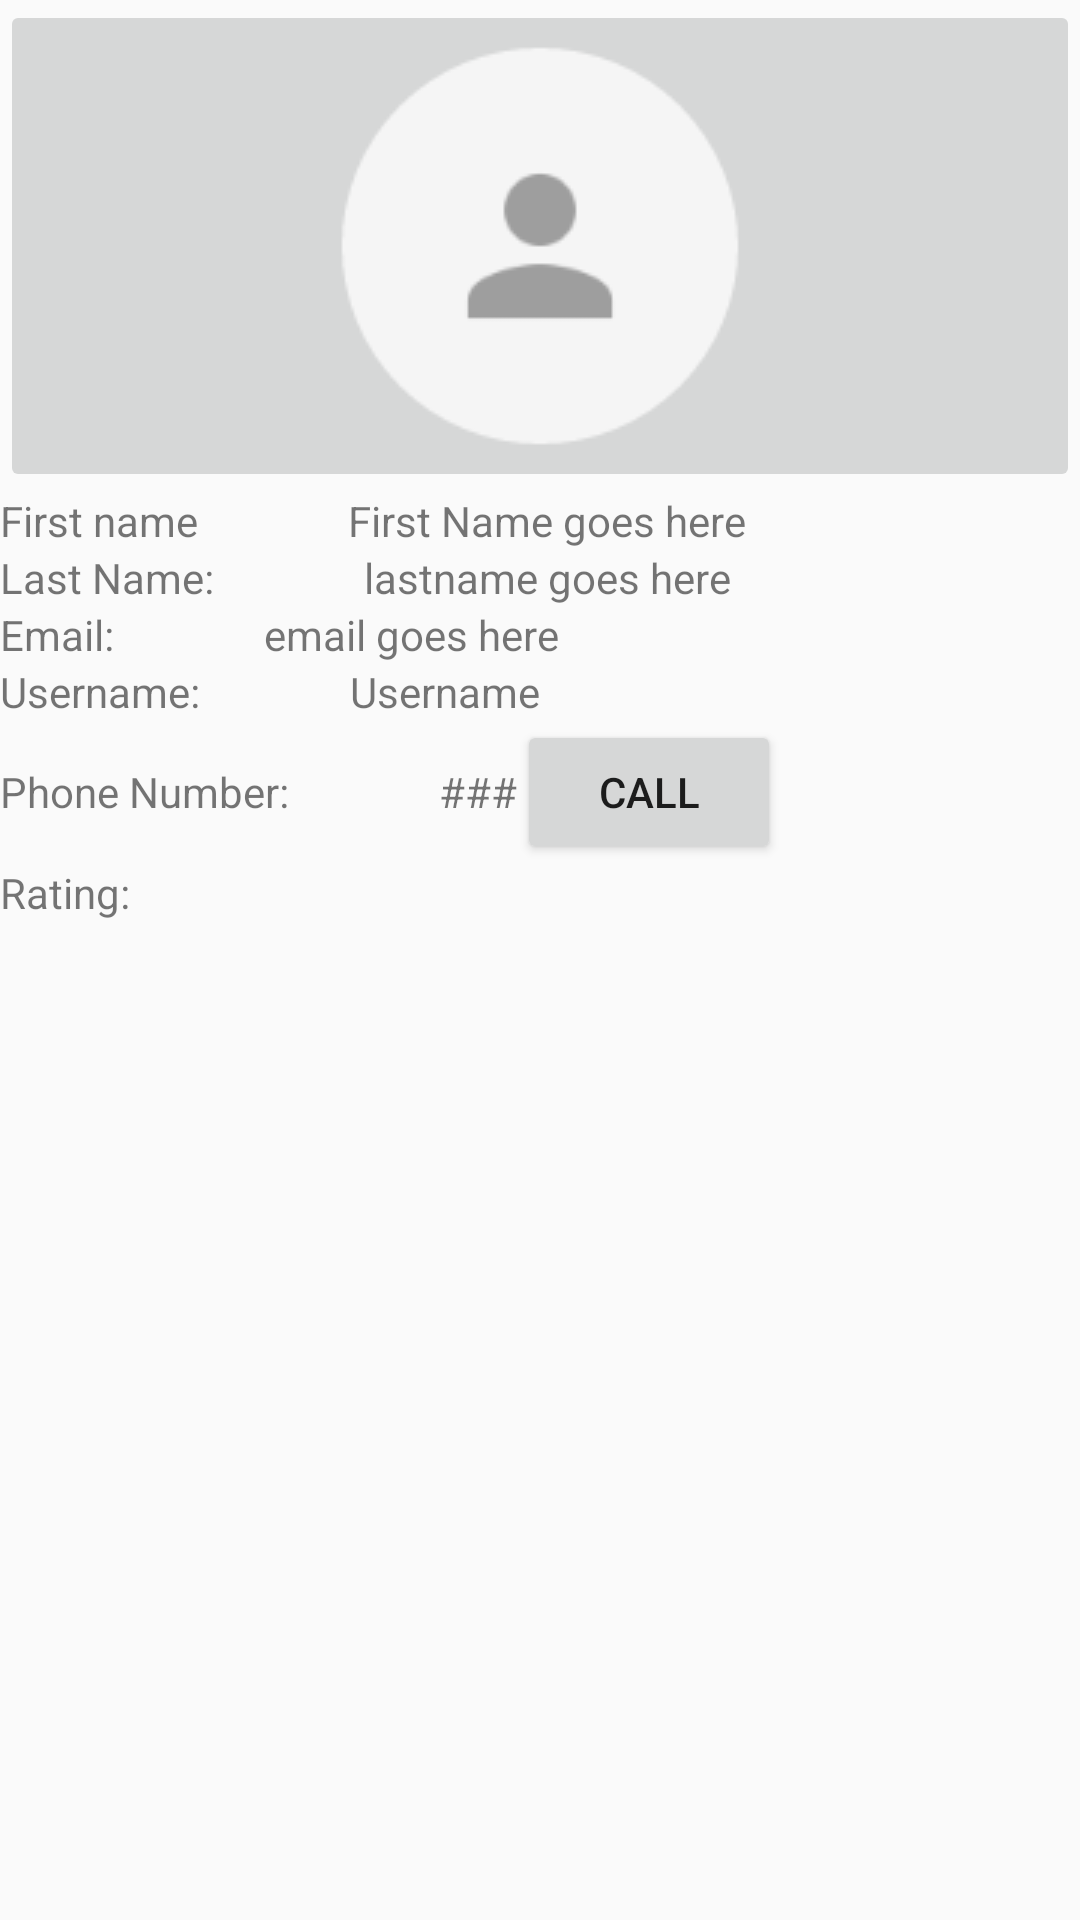

This screen was rendered from an Android layout file. Write that file and the resources it references.
<!-- AndroidManifest.xml: application theme AppTheme -->
<!-- res/layout/activity_view_applicants_account.xml -->
<?xml version="1.0" encoding="utf-8"?>
<LinearLayout xmlns:android="http://schemas.android.com/apk/res/android"
    xmlns:app="http://schemas.android.com/apk/res-auto"
    android:orientation="vertical" android:layout_width="match_parent"
    android:layout_height="match_parent">

    <ImageButton
        android:id="@+id/imageButton"
        android:layout_width="match_parent"
        android:layout_height="wrap_content"
        app:srcCompat="@drawable/person_icon" />

    <LinearLayout
        android:layout_width="match_parent"
        android:layout_height="wrap_content"
        android:orientation="horizontal"
        >
        <TextView
            android:layout_width="wrap_content"
            android:layout_height="wrap_content"
            android:text="First name"
            android:paddingRight="50dp"
            />
        <TextView
            android:layout_width="wrap_content"
            android:layout_height="wrap_content"
            android:text="First Name goes here"
            android:id="@+id/textView_firstname"

            />

    </LinearLayout>
    <LinearLayout
        android:layout_width="match_parent"
        android:layout_height="wrap_content"
        android:orientation="horizontal"
        >
        <TextView
            android:layout_width="wrap_content"
            android:layout_height="wrap_content"
            android:text="Last Name:"
            android:paddingRight="50dp"
            />
        <TextView
            android:layout_width="wrap_content"
            android:layout_height="wrap_content"
            android:text="lastname goes here"
            android:id="@+id/textView_lastname"
            />

    </LinearLayout>

    <LinearLayout
        android:layout_width="match_parent"
        android:layout_height="wrap_content"
        android:orientation="horizontal"
        >
        <TextView
            android:layout_width="wrap_content"
            android:layout_height="wrap_content"
            android:text="Email:"
            android:paddingRight="50dp"
            />
        <TextView
            android:layout_width="wrap_content"
            android:layout_height="wrap_content"
            android:text="email goes here"
            android:id="@+id/textView_email"

            />


    </LinearLayout>

    <LinearLayout
        android:layout_width="match_parent"
        android:layout_height="wrap_content"
        android:orientation="horizontal"
        >
        <TextView
            android:layout_width="wrap_content"
            android:layout_height="wrap_content"
            android:text="Username:"
            android:paddingRight="50dp"
            />
        <TextView
            android:layout_width="wrap_content"
            android:layout_height="wrap_content"
            android:text="Username"
            android:id="@+id/textView_username"
            android:inputType="none"
            />


    </LinearLayout>



    <LinearLayout
        android:layout_width="match_parent"
        android:layout_height="wrap_content"
        android:orientation="horizontal"
        >
        <TextView
            android:layout_width="wrap_content"
            android:layout_height="wrap_content"
            android:text="Phone Number:"
            android:paddingRight="50dp"
            />
        <TextView
            android:layout_width="wrap_content"
            android:layout_height="wrap_content"
            android:text="###"
            android:id="@+id/textView_phonenumber"
            android:inputType="none"
            />
        <Button
            android:layout_width="wrap_content"
            android:layout_height="wrap_content"
            android:text="Call"
            android:id="@+id/btn_call"
            />

    </LinearLayout>

    <TextView
        android:layout_width="wrap_content"
        android:layout_height="wrap_content"
        android:text="Rating:"
        android:id="@+id/textView_rating"
        />




</LinearLayout>
<!-- resources referenced by this layout -->
<resources>
  <!-- drawable person_icon: png bitmap (drawable, 3500 bytes) -->
  <style name="AppTheme" parent="Theme.AppCompat.Light.DarkActionBar">
          
          <item name="colorPrimary">@color/colorPrimary</item>
          <item name="colorPrimaryDark">@color/colorPrimaryDark</item>
          <item name="colorAccent">@color/colorAccent</item>
      </style>
  <color name="colorPrimary">#3F51B5</color>
  <color name="colorPrimaryDark">#303f9f</color>
  <color name="colorAccent">#fff540</color>
</resources>
